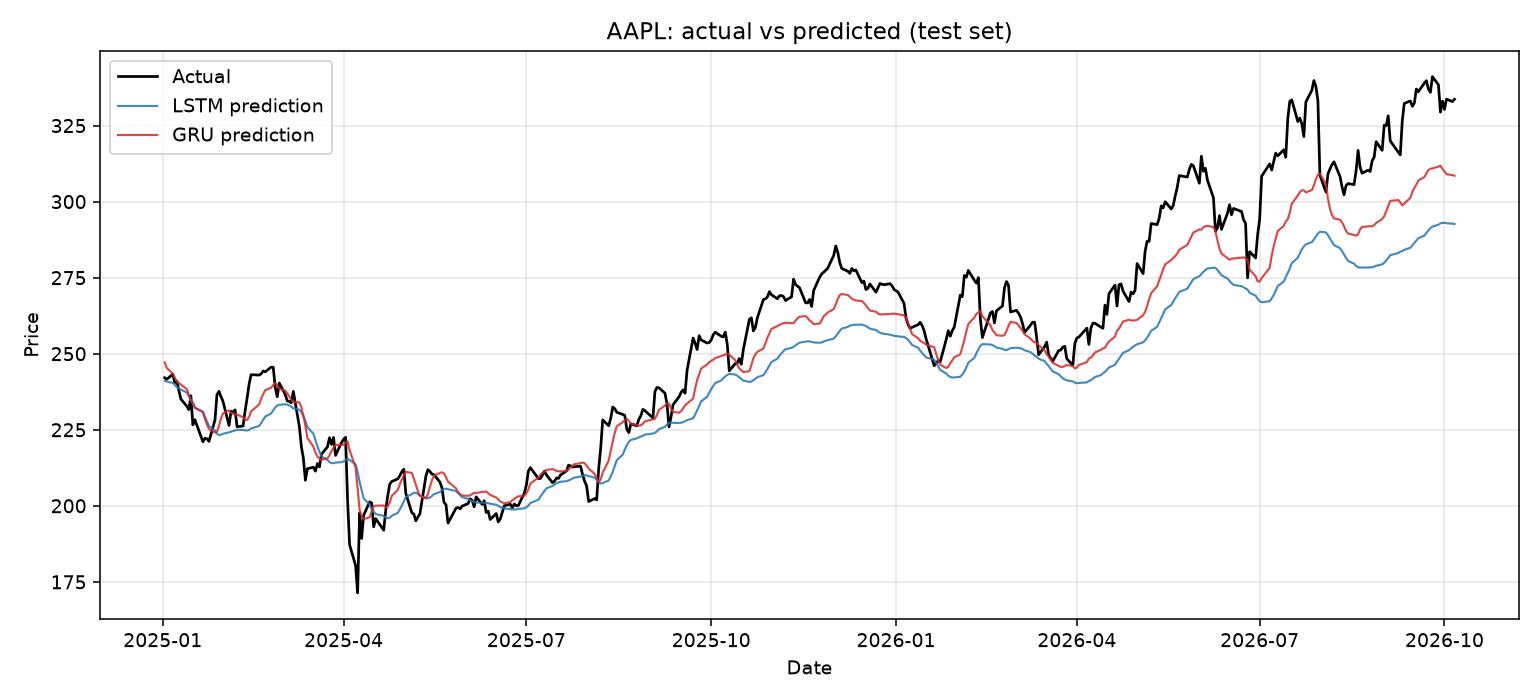

Source data for this figure (header and first rows):
Date, Actual, LSTM, GRU
2025-01-02, 242.1, 241.1, 247.1
2025-01-03, 241.6, 240.9, 245.3
2025-01-06, 243.2, 240.4, 243.4
2025-01-07, 240.5, 239.8, 242.1
2025-01-08, 241, 239, 240.9
2025-01-10, 235.1, 238.2, 239.9
2025-01-13, 232.7, 237.2, 238.3
2025-01-14, 231.6, 236, 236.5
2025-01-15, 236.2, 234.7, 234.7
2025-01-16, 226.6, 233.6, 234
2025-01-17, 228.3, 232.2, 232.3
2025-01-21, 221, 230.9, 230.8
2025-01-22, 222.2, 229.3, 228.6
2025-01-23, 222, 227.7, 226.7
2025-01-24, 221.2, 226.2, 225.3
2025-01-27, 228.2, 224.8, 224.1
2025-01-28, 236.5, 223.7, 224.4
2025-01-29, 237.6, 223.3, 226.3
2025-01-30, 235.9, 223.4, 228.7
2025-01-31, 234.3, 223.7, 230.4
2025-02-03, 226.4, 224.1, 231.4
2025-02-04, 231.1, 224.3, 230.6
2025-02-05, 230.8, 224.6, 230.3
2025-02-06, 231.5, 224.8, 230
2025-02-07, 226, 225, 230
2025-02-10, 226.3, 225, 229.1
2025-02-11, 231.2, 224.8, 228.2
2025-02-12, 235.4, 224.7, 228.3
2025-02-13, 240.1, 224.9, 229.3
2025-02-14, 243.1, 225.4, 231.1
2025-02-18, 243, 226.2, 233.3
2025-02-19, 243.4, 227.2, 235.2
2025-02-20, 244.3, 228.2, 236.7
2025-02-21, 244, 229.3, 238
2025-02-24, 245.6, 230.4, 238.9
2025-02-25, 245.5, 231.4, 239.7
2025-02-26, 238.9, 232.4, 240.3
2025-02-27, 235.8, 233, 239.8
2025-02-28, 240.4, 233.2, 238.5
2025-03-03, 236.6, 233.4, 237.8
2025-03-04, 234.5, 233.3, 237
2025-03-05, 234.3, 233, 235.9
2025-03-06, 233.9, 232.6, 234.9
2025-03-07, 237.6, 232, 234.1
2025-03-10, 226.1, 231.6, 234
2025-03-11, 219.5, 230.8, 232.4
2025-03-12, 215.7, 229.6, 229.6
2025-03-13, 208.4, 227.9, 226.3
2025-03-14, 212.2, 225.8, 222.3
2025-03-17, 212.7, 223.7, 219.4
2025-03-18, 211.4, 221.6, 217.5
2025-03-19, 213.9, 219.6, 216.1
2025-03-20, 212.8, 217.8, 215.5
2025-03-21, 216.9, 216.2, 215.2
2025-03-24, 219.4, 215.1, 215.6
2025-03-25, 222.4, 214.3, 216.6
2025-03-26, 220.2, 214.1, 218
2025-03-27, 222.5, 214, 219
2025-03-28, 216.6, 214.2, 220
2025-03-31, 220.8, 214.3, 219.9
... 381 more rows
